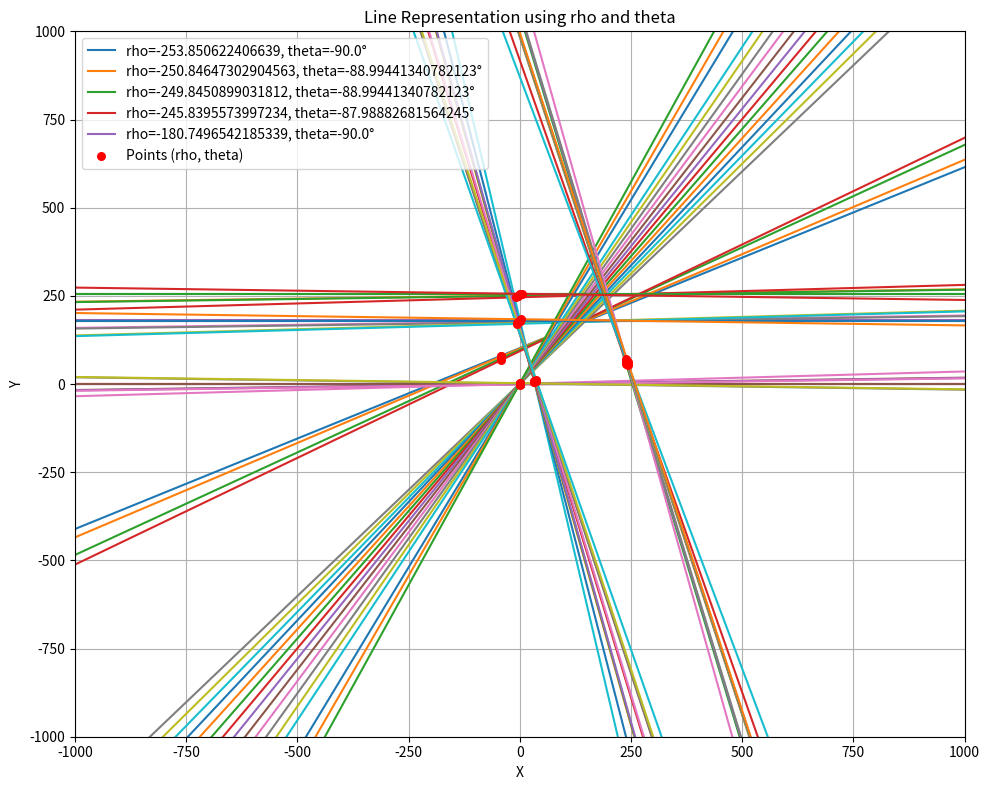

The script that saved this image:
# from .shape import Shape
import numpy as np
import matplotlib.pyplot as plt
import bisect

class Line():
    def __init__(self, rho, theta, t_range=(-10000, 10000), x_start=0, x_end=500,y_start = 0, y_end = 500, num_of_points=500):
        self.x_start = x_start
        self.x_end = x_end
        self.y_start = y_start
        self.y_end = y_end
        self.rho = rho 
        self.theta = theta
        self.t_range = t_range
        self.num_of_points = num_of_points
        self.__shape_list = []
        self.__fill_shape_list()
    
    def __fill_shape_list(self):
        t = np.linspace(self.t_range[0], self.t_range[1], self.num_of_points)
        x_values = self.rho * np.cos(self.theta) + t * (-np.sin(self.theta))
        y_values = self.rho * np.sin(self.theta) + t * np.cos(self.theta)
        # x_values, y_values = self.trim_list(x_values, y_values, self.x_start)
        self.__shape_list = [x_values, y_values]
        
    def trim_list(self, x_values, y_values, start, end):
        for index, value in enumerate(x_values):
            if value < start or value > end:
                x_values.pop(index)
                y_values.pop(index)
        for index, value in enumerate(y_values):
            if value < start or value > end:
                x_values.pop(index)
                y_values.pop(index)
        return x_values, y_values
        
    @property
    def shape_list(self):
        return self.__shape_list
    
    
if __name__ == "__main__":
    points = [[-253.850622406639, -90.0], [-250.84647302904563, -88.99441340782123], [-249.8450899031812, -88.99441340782123], [-245.8395573997234, -87.98882681564245], [-180.7496542185339, -90.0], [-178.746887966805, -90.0], [-176.74412171507606, -88.99441340782123], [-174.74135546334716, -88.99441340782123], [-172.73858921161826, -87.98882681564245], [-170.73582295988936, -87.98882681564245], [-90.62517289073304, -62.84916201117319], [-88.62240663900417, -61.84357541899441], [-83.61549100968188, -59.832402234636874], [-79.60995850622407, -58.826815642458094], [-0.500691562932218, -90.0], [-0.500691562932218, -88.99441340782123], [-0.500691562932218, -87.98882681564245], [-0.500691562932218, -39.72067039106145], [-0.500691562932218, -38.71508379888268], [-0.500691562932218, -37.70949720670391], [-0.500691562932218, -36.703910614525135], [-0.500691562932218, -35.69832402234637], [-0.500691562932218, -34.6927374301676], [-0.500691562932218, -33.687150837988824], [-0.500691562932218, -32.68156424581005], [-0.500691562932218, -31.67597765363128], [-0.500691562932218, -30.670391061452516], [-0.500691562932218, -29.66480446927374], [-0.500691562932218, -28.659217877094967], [-0.500691562932218, -27.6536312849162], [-0.500691562932218, -25.642458100558656], [-0.500691562932218, -24.636871508379883], [-0.500691562932218, -23.63128491620111], [-0.500691562932218, 90.0], [0.500691562932218, -88.99441340782123], [0.500691562932218, 90.0], [1.5020746887966538, -88.99441340782123], [1.5020746887966538, 88.99441340782124], [2.5034578146611466, 88.99441340782124], [33.54633471645917, 10.558659217877107], [33.54633471645917, 11.564245810055866], [33.54633471645917, 12.569832402234638], [34.547717842323664, 12.569832402234638], [34.547717842323664, 13.575418994413411], [35.5491009681881, 12.569832402234638], [35.5491009681881, 14.581005586592184], [36.550484094052536, 13.575418994413411], [36.550484094052536, 14.581005586592184], [38.553250345781464, 14.581005586592184], [38.553250345781464, 15.586592178770958], [179.74827109266948, 90.0], [183.75380359612723, 88.99441340782124], [245.8395573997234, 13.575418994413411], [246.84094052558783, 15.586592178770958], [247.84232365145226, 13.575418994413411], [247.84232365145226, 14.581005586592184], [248.8437067773167, 12.569832402234638], [248.8437067773167, 13.575418994413411], [248.8437067773167, 14.581005586592184], [248.8437067773167, 16.59217877094973], [249.84508990318113, 14.581005586592184], [250.84647302904568, 14.581005586592184], [253.850622406639, 90.0], [255.85338865836786, 88.99441340782124]]
    fig, ax = plt.subplots(figsize=(10, 8))
    
    x_min, x_max = -1000, 1000
    y_min, y_max = -1000, 1000
    # Load and display the image
    try:
        # Replace 'your_image.jpg' with your image path
        img = plt.imread('data/5.1.11.jpg')
        
        # Get axis limits for proper image placement
        
        # Plot the image as the background
        ax.imshow(img, extent=[x_min, x_max, y_min, y_max], 
                  aspect='auto', alpha=0.5, zorder=0)  # zorder=0 ensures image is behind other elements
    except Exception as e:
        print(f"Error loading image: {e}")
    
    # Plot the lines and points
    for i, point in enumerate(points):
        rho = point[0]
        theta = np.deg2rad(point[1])
        line = Line(rho, theta)
        
        # Plot the line with a label only for the first few to avoid legend clutter
        if i < 5:  # Limit labels for better legend readability
            ax.plot(line.shape_list[0], line.shape_list[1], 
                   label=f"rho={rho}, theta={point[1]}°", zorder=2)
        else:
            ax.plot(line.shape_list[0], line.shape_list[1], zorder=2)
            
        # Plot the point where the normal from origin meets the line
        ax.scatter([rho * np.cos(theta)], [rho * np.sin(theta)], 
                  color='red', s=30, zorder=3)
    
    # Plot a single red point for the legend to avoid duplicates
    ax.scatter([], [], color='red', label="Points (rho, theta)", s=30)
    
    # Add axis lines
    ax.axhline(0, color='black', linewidth=0.5, zorder=1)
    ax.axvline(0, color='black', linewidth=0.5, zorder=1)
    
    # Configure plot
    ax.legend()
    ax.set_xlabel("X")
    ax.set_ylabel("Y")
    ax.set_title("Line Representation using rho and theta")
    ax.grid(zorder=1)
    ax.set_xlim(x_min, x_max)
    ax.set_ylim(y_min, y_max)
    
    plt.tight_layout()
    plt.show()